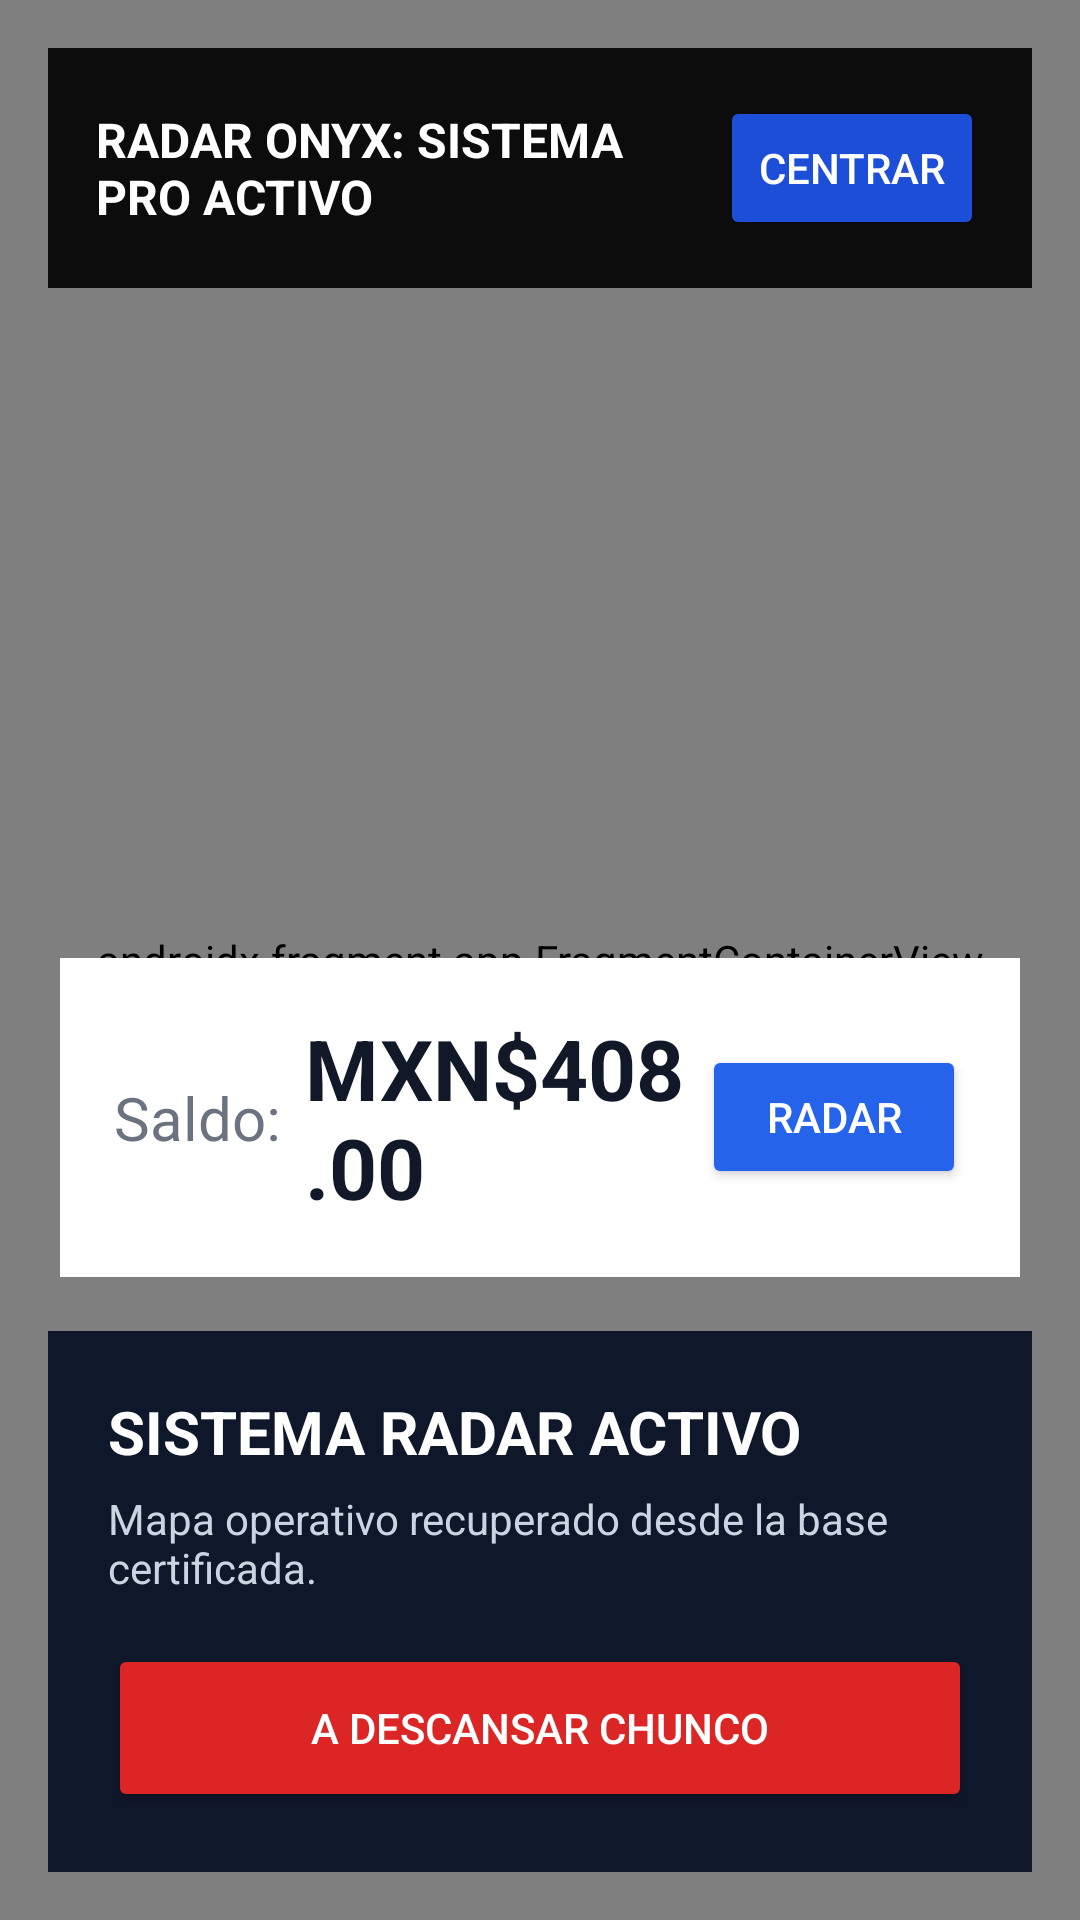

This screen was rendered from an Android layout file. Write that file and the resources it references.
<!-- AndroidManifest.xml: application theme Theme.NellyDriver -->
<!-- res/layout/activity_main.xml -->
﻿<?xml version="1.0" encoding="utf-8"?>
<androidx.constraintlayout.widget.ConstraintLayout xmlns:android="http://schemas.android.com/apk/res/android"
    xmlns:app="http://schemas.android.com/apk/res-auto"
    xmlns:tools="http://schemas.android.com/tools"
    android:layout_width="match_parent"
    android:layout_height="match_parent"
    android:background="#0B1220"
    tools:context=".MainActivity">

    <androidx.fragment.app.FragmentContainerView
        android:id="@+id/map_fragment"
        android:name="com.google.android.gms.maps.SupportMapFragment"
        android:layout_width="0dp"
        android:layout_height="0dp"
        app:layout_constraintTop_toTopOf="parent"
        app:layout_constraintBottom_toBottomOf="parent"
        app:layout_constraintStart_toStartOf="parent"
        app:layout_constraintEnd_toEndOf="parent" />

    <LinearLayout
        android:id="@+id/topBar"
        android:layout_width="0dp"
        android:layout_height="wrap_content"
        android:layout_margin="16dp"
        android:background="#E6000000"
        android:gravity="center_vertical"
        android:orientation="horizontal"
        android:padding="16dp"
        app:layout_constraintEnd_toEndOf="parent"
        app:layout_constraintStart_toStartOf="parent"
        app:layout_constraintTop_toTopOf="parent">

        <TextView
            android:id="@+id/txtTituloRadar"
            android:layout_width="0dp"
            android:layout_height="wrap_content"
            android:layout_weight="1"
            android:text="RADAR ONYX: SISTEMA PRO ACTIVO"
            android:textColor="#FFFFFF"
            android:textStyle="bold"
            android:textSize="16sp" />

        <Button
            android:id="@+id/btnRecentrar"
            android:layout_width="wrap_content"
            android:layout_height="wrap_content"
            android:text="CENTRAR"
            android:backgroundTint="#1D4ED8"
            android:textColor="#FFFFFF" />
    </LinearLayout>

    <LinearLayout
        android:id="@+id/saldoCard"
        android:layout_width="0dp"
        android:layout_height="wrap_content"
        android:layout_marginStart="20dp"
        android:layout_marginEnd="20dp"
        android:layout_marginBottom="18dp"
        android:background="#FFFFFF"
        android:gravity="center_vertical"
        android:orientation="horizontal"
        android:padding="18dp"
        app:layout_constraintBottom_toTopOf="@id/bottomPanel"
        app:layout_constraintEnd_toEndOf="parent"
        app:layout_constraintStart_toStartOf="parent">

        <TextView
            android:layout_width="wrap_content"
            android:layout_height="wrap_content"
            android:text="Saldo:"
            android:textColor="#6B7280"
            android:textSize="20sp" />

        <TextView
            android:id="@+id/txtSaldoValor"
            android:layout_width="0dp"
            android:layout_height="wrap_content"
            android:layout_marginStart="8dp"
            android:layout_weight="1"
            android:text="MXN$408.00"
            android:textColor="#111827"
            android:textStyle="bold"
            android:textSize="28sp" />

        <Button
            android:id="@+id/btnAbrirRadar"
            android:layout_width="wrap_content"
            android:layout_height="wrap_content"
            android:text="Radar"
            android:backgroundTint="#2563EB"
            android:textColor="#FFFFFF" />
    </LinearLayout>

    <LinearLayout
        android:id="@+id/bottomPanel"
        android:layout_width="0dp"
        android:layout_height="wrap_content"
        android:layout_margin="16dp"
        android:background="#0F172A"
        android:orientation="vertical"
        android:padding="20dp"
        app:layout_constraintBottom_toBottomOf="parent"
        app:layout_constraintEnd_toEndOf="parent"
        app:layout_constraintStart_toStartOf="parent">

        <TextView
            android:layout_width="wrap_content"
            android:layout_height="wrap_content"
            android:text="SISTEMA RADAR ACTIVO"
            android:textColor="#FFFFFF"
            android:textStyle="bold"
            android:textSize="20sp" />

        <TextView
            android:layout_width="wrap_content"
            android:layout_height="wrap_content"
            android:layout_marginTop="6dp"
            android:text="Mapa operativo recuperado desde la base certificada."
            android:textColor="#CBD5E1"
            android:textSize="14sp" />

        <Button
            android:id="@+id/btnEstadoOperacion"
            android:layout_width="match_parent"
            android:layout_height="56dp"
            android:layout_marginTop="16dp"
            android:text="A DESCANSAR CHUNCO"
            android:backgroundTint="#DC2626"
            android:textColor="#FFFFFF" />
    </LinearLayout>

</androidx.constraintlayout.widget.ConstraintLayout>
<!-- resources referenced by this layout -->
<resources>
  <style name="Theme.NellyDriver" parent="Theme.AppCompat.Light.NoActionBar">
          <item name="android:windowLightStatusBar">true</item>
          <item name="android:colorAccent">@android:color/holo_orange_dark</item>
      </style>
</resources>
